pico-8 play session: hold ← + tap ❎

[t = 2 s] hold ← ~2s, tap ❎ ~4×
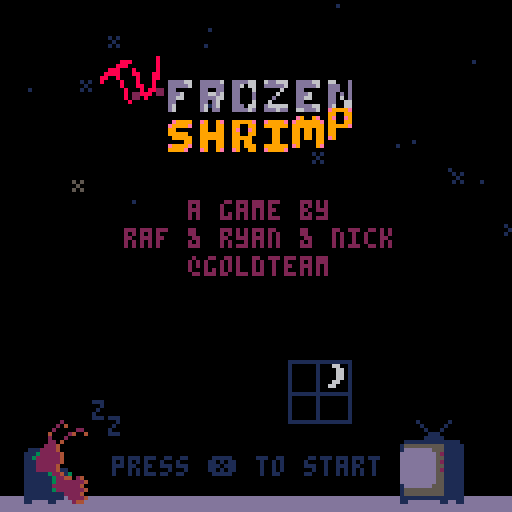
[t = 4 s] hold ← ~4s, tap ❎ ~7×
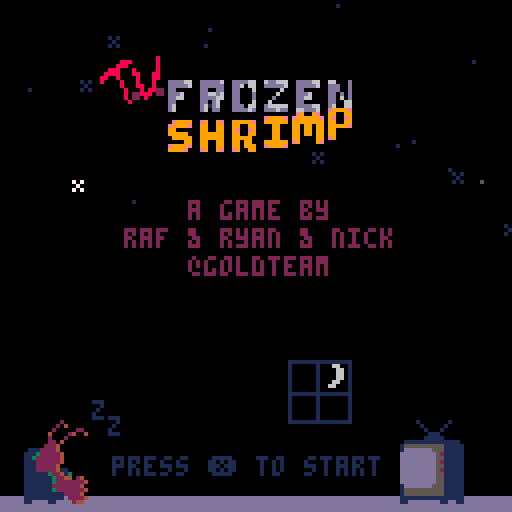
[t = 8 s] hold ← ~8s, tap ❎ ~14×
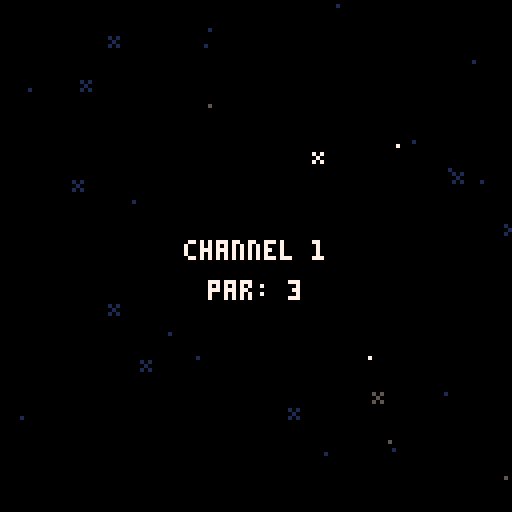

pico-8 cartridge
version 42
__lua__
-- shrimp
ver=""

acx=0.2 --x accel
p_x_max=1.5 --x speed max

acy=0.2 --y fall accel (grav)
acyj=0.1 --y float accel
p_f_max=2 --fall speed max
p_j_max=-2 --float speed max
p_c_ref=100 --charge refresh spd
p_c_max=80 --charge max
ifrm_max=45 --iframes

f_spd=0.3		--frog anim speed
f_t_max=16.55	--frog time max
dk_spd=1.7				--duck speed
dv_spd=1.2			--dvd speed

str_t_min=30
str_t_max=100
str_t_shn=20

crl=0

logo_t=0
expo_t=0
mode="expo"

uits,l_uits=-0.1,-1 --ui time slow
uitf,l_uitf=-0.1,-1 --ui time fast

p_scrs={}

g_tape=0
p_tape=0

function _init()
	printh("=======start=======")
	//reset_lvl()
	reset_cam()
	for i=1,#lvls do
		p_scrs[i]=0
	end
	
	init_stars()
	
	for i=1,6 do
		logo_sms3[i]=1+rnd()
	end
end

function _draw()
	cls(0)
	camx=mid(cmi*8,camx,(cmi+cmw)*8-128)
	camy=mid(cmj*8,camy,(cmj+cmh)*8-128)
	camera(flr(camx),flr(camy))
	
	draw_stars()
	
	if logo_t<180 then
		draw_logo()
		return
	end
	
	if mode=="expo" then
		draw_expo()
	elseif mode=="title" then
		draw_title()
	else
		draw_game()
	end
	
	//
	//print("scr:"..scr,camx,camy,7)
end

function reset_cam()
	camx,camy=0,0
	cmi,cmj=0,0
	cmw,cmh=16,16
end

function _update()
	l_uits,uits=uits,(uits+0.1)%30
	l_uitf,uitf=uitf,(uitf+0.2)%30
	
	update_stars()
	
	if logo_t<180 then
		logo_t+=2
		if logo_t<90 and btnp(❎) then
			logo_t=90
		elseif btnp(❎) then
			logo_t=180
		end
		
		if logo_t==180 then
			music(0)
		end
		return
	end
	
	if mode=="expo" then
		update_expo()
	elseif mode=="title" then
		update_title()
	else
		update_game()
	end
end

function draw_expo()
	//line(10,0,10,127,1)
	//line(64,0,64,127,1)
	//line(120,0,120,127,1)
	print(expo_s,10,128-expo_t,6)
	if expo_t>220 then
		print(
			"press ❎ to continue",
			25,110,1)
	end
end

function update_expo()
	expo_t+=0.3
	if btnp(❎) then
		init_title()
	end
end

function draw_title()
	print(ver,0,0,1)
	rectfill(0,64,127,127,0)
	rectfill(0,124,127,127,13)
	
	--shrimp
	if crl<9 then
		print("z",
			23,
			100+((uits/2)%2),
			1)
		print("z",
			27,
			105-((uits/2)%2),
			1)
	end
	if crl==9 then
		pal(3,1)
		pal(4,2)
	end
	spr(
		tit_t<8 and 25 or 23,
		6,102,2,3)
	pal()
	
	--window
	if crl==8 then
		if flr(uits)%2==0 then
			pal(1,12)
			pal(15,12)
		else
			pal(1,8)
			pal(15,8)
		end
	else
		pal(15,0)
		if tit_t<8 then
			pal(1,5)
		end
	end
	spr(29,72,90,2,2)
	pal()
	
	--tv
	if(tit_t<8)pal(13,6)
	spr(27,100,102,2,3)
	pal()
	
	if tv_s[crl] and
				tv_idx<=#tv_s[crl] then
		if tv_tm>=0 then
		
			rectfill(38,62,105,100,0)
			rect(38,62,105,100,7)
	
			pal(15,0)
			pal(0,false)
			spr(31,95,100)
			pal()
			local ts=tv_s[crl][tv_idx]
			print(
				sub(ts,0,min(tv_tm,#ts)),
				40,64)
		end
	elseif crl<9 and
		(tit_st==0 or flr(uitf)%2==0) then
		print(
			"press ❎ to start",
			28,114,1)
	end
	
	-- end screen
	if crl==9 then
		//line(64,0,64,128,1)
		print("~ fin ~",51,20,12)
		if tit_m_t>30 then
			local tpscr=0
			local tlscr=0
			for i=1,#p_scrs do
				tlscr+=lvls[i][5]
				tpscr+=p_scrs[i]
			end
			local cc=13
			if tpscr<tlscr then
				cc=3
			elseif tpscr>tlscr then
				cc=2
			end
			print(
				"strokes: "..tpscr.."/"..tlscr,
				40,50,cc)
		end
		if tit_m_t>45 then
			print(
				"total tapes: "..p_tape.."/24",
				31,60,13)
		end
		if tit_m_t>60 then
			print("play again", 45,75,1)
			print("quit", 57,85,1)
			if flr(uitf)%2==0 then
				spr(63,30,74+tit_m_idx*10)
			end
		end
		
		spr(61,115,118)
		spr(62,92,118)
		spr(61,14,112)
		spr(62,0,118)
		spr(11,70,118,2,1)
	end
	
	-- start screen
	if crl==0 then
		//line(64,0,64,127,1)
		spr(83,41,20,6,1)
		for i=0,5 do
			spr(
				99+i,
				41+i*8,
				29+mid(
						-1.9,
						cos((uits+i*0.5)/5)*2,
						1.9
				)
			)
		end
		spr(81,25,13,2,2)
	
		print("a game by",47,50,2)
		print("raf & ryan & nick",31,57,2)
		print("@goldteam",47,64,2)
	end
end

function init_title()
	mode="title"
	tit_t=0
	tit_st=0
	tv_tm=-10
	tv_idx=1
	tit_m_idx=0
	tit_m_t=0
	
	reset_cam()
	camera(0,0)
	
	if crl==9 then
		music(-1)
	end
end

function update_title()
	if tit_st>0 then
		tit_st-=1
		if tit_st==0 then
			mode="game"
			init_lvl()
			if(crl==0)music(8)
		end
	elseif crl<9 and btnp(❎) then
		if tv_s[crl] and
					tv_idx<=#tv_s[crl] then
			if tv_tm<#tv_s[crl][tv_idx] then
				tv_tm=#tv_s[crl][tv_idx]
			else
				tv_idx+=1
				tv_tm=-10
			end
		else
			tit_st=40
			if crl==0 then
				music(-1)
				sfx(48)
			end
		end
	end
	
	if tit_t==0 then
		tit_t=rand(10,50)
	else
		tit_t-=1
	end
	if(crl==9)tit_t=100
	
	tv_tm+=0.5
	if tv_s[crl] and
				tv_idx<=#tv_s[crl] and
				tv_tm>#tv_s[crl][tv_idx]+20 then
		tv_idx+=1
		tv_tm=-10
	end
	
	if crl==9 then
		tit_m_t+=1
		if tit_m_t>=60 then
			if btnp(⬆️) or btnp(⬇️) then
				uitf,uits=0,0
			end
			if(btnp(⬆️))tit_m_idx=0
			if(btnp(⬇️))tit_m_idx=1
			if btnp(❎) then
				if tit_m_idx==0 then
					extcmd("reset")
				else
					stop()
				end
			end
		end
	end
end

function draw_game()
	//loga({cmi*8,camx,(cmi+cmw)*8-64})
	
	local cx64=camx+64
	local cy64=camy+64
	local lt="channel "..crl+1
	local ps="par: "..lvls[crl+1][5]

	if l_st_t<60 then
		print(
			lt,
			cx64-txt_cen(lt),
			camy+60,
			7)
		print(
			ps,
			cx64-txt_cen(ps),
			camy+70,
			7)
		return
	end
	
	
	if l_ed_t<60 then
		map(0,0)
	
		--[[
		for t in all(tris)do
			local c=t.test and 11 or 7
			for i=1,3 do
				t1=t[i]
				t2=t[i%3+1]
			end
		end
		]]--
	
		draw_bg()
		draw_enemies()
		draw_fg()
	
		if pdt==0 then
			draw_player()
		else
			draw_die()
		end
	
		draw_effs()
	end
	
	if l_ed_t>-1 then
		--draw title and par
		print(
			lt,
			cx64-txt_cen(lt),
			camy+20,
			7)
		print(
			ps,
			cx64-txt_cen(ps),
			camy+30,
			7)
	end
	if l_ed_t>80 then 
		-- player strokes
		local ss="strokes: "..scr
		print(
			ss,
			cx64-txt_cen(ss),
			camy+40,
			7)
	end
	if l_ed_t>90 then 
		-- collected tapes
		for i=1,l_tape do
			if i>n_tape then
				pal(5,1)
				pal(6,1)
				pal(7,1)
				pal(13,1)
			end
			spr(
				48+flr(uitf)%4,
				cx64-(l_tape*10)/2+(i-1)*10+1,
				camy+50)
			pal()
		end
	end
	if l_ed_t>100 then
		-- totals
		local tlscr=0
		local tpscr=0
		//for i=1,#lvls do
		//	tscr+=lvls[i][5]
		//end
		
		//line(camx,0,camx,128,1)
		print("par",cx64-50,camy+54,7)
		print("shrimp",cx64-50,camy+82,7)
		for i=1,#lvls+1 do
			if i<=crl+1 then
				tlscr+=lvls[i][5]
				tpscr+=p_scrs[i]
			end
			local xx=cx64-((#lvls+1)*10)/2+(i-1)*10
			
			rect(
				xx,camy+60,
				xx+10,camy+70,7
			)
			local cc=0
			if i<=crl+1 then
				cc=13
				if p_scrs[i]<lvls[i][5] then
					cc=3
				elseif p_scrs[i]>lvls[i][5] then
					cc=2
				end
			elseif i==#lvls+1 then
				cc=13
				if tpscr<tlscr then
					cc=3
				elseif tpscr>tlscr then
					cc=2
				end
			end
			rectfill(
				xx,camy+70,
				xx+10,camy+80,
				cc
			)
			rect(
				xx,camy+70,
				xx+10,camy+80,7
			)
			
			if i==#lvls+1 then
				print(tlscr,xx+2,camy+63,7)
				print(tpscr,xx+2,camy+73,7)
			elseif i<=crl+1 then
				print(lvls[i][5],xx+2,camy+63,7)
				print(p_scrs[i],xx+2,camy+73,7)
			else
				//print("?",xx+2,camy+63,7)
			end
		end
		
	end
	if l_ed_t>110 then 
		-- continue
		local ss1="continue"
		print(
			ss1,
			cx64-txt_cen(ss1),
			camy+100,
			7)
		local ss2="retry"
		print(
			ss2,
			cx64-txt_cen(ss2),
			camy+107,
			7)
		if flr(uitf)%2==0 then
			spr(
				63,
				cx64-30,
				camy+99+7*l_ed_idx)
		end
	end
	
	draw_npc_txt()
end

function update_game()
	if l_st_t<60 then
		l_st_t+=1
		return
	end
	
	update_effs()
	
	if npc then
		npc.t+=0.15
		if(npc.t>4)npc.t=0
		if not ptn then
			npc_t=0
		elseif npc_t>0 then
			npc_lt=npc_t
			npc_t+=0.5
			if npc_t<#npc_txt and
						flr(npc_t)!=flr(npc_lt) and
						flr(npc_t)%2==0 then
				if rnd()<0.5 then
					sfx(17,1)
				else
					sfx(51,1)
				end
			end
			
		end
	end
	
	if l_ed_t>-1 then
		l_ed_t+=1
		
		if btnp(❎) then
			if l_ed_t>=100 then
				if(l_ed_idx==0)crl+=1
				if tv_s[crl] or crl==9 then
					init_title()
				else
					init_lvl()
				end
			else
				l_ed_t=100
			end
		end
		
		if l_ed_t>=100 then
			if btnp(⬆️) or btnp(⬇️) then
				uitf,uits=0,0
			end
			if(btnp(⬆️))l_ed_idx=0
			if(btnp(⬇️))l_ed_idx=1
		end
		return
	end
	
	camx=flr(pp.x)-64
	camy=flr(pp.y)-64
	
	if npc_t==0 then
		update_enemies()
	
		if pdt==0 then
			update_player()
		else
			update_die()
		end
	end
	
	--touch npc
	ptn=false
	if npc and col_bb(pp,npc) then
		ptn=true
		if btnp(❎) then
			if npc_t==0 then
				npc_t=1
			elseif npc_t<#npc_txt then
				npc_t=#npc_txt
			else
				npc_t=0
			end
		end
	end
end
-->8
-- player
dss={1,5,6,7}
dtexts={
	"you died",
	"shrimp dead",
	"career over"
}
function draw_die()
	idx=min(flr(pdt),#dss)
	spr(
		dss[idx],
		pp.x-4,pp.y-4,
		1,1,
		pvx<0)
	
	local ds=dtexts[didx]
	print(
		ds,
		camx+64-(#ds*4)/2,
		camy+60,
		8)
end

spt=0
function draw_player()
	spt+=0.5*abs(pvx)
	if(spt>=4)spt=0
	if ifrm%2==0 then
	spr(
		1+(proll and spt or 0),
		pp.x-4,pp.y-4,
		1,1,pvx<0)
	end
	
	if ppf then	
		draw_meter(ppc/p_c_max)
	elseif prt>0 then
		draw_meter(prt/30)
	end
end

function draw_meter(per)
	line(
		pp.x-5,pp.y-7,
		pp.x-5+per*8,pp.y-7,
		8)
	rect(
		pp.x-5,pp.y-8,
		pp.x+4,pp.y-6,
		7)
end

function reset_player()
	pp.x,pp.y=chx,chy
	pvx,pvy=0,0
	pdo=true
	ppc=min(ppc+p_c_ref,p_c_max)
	for b in all(bats)do
		b.got=false
	end
	ifrm=ifrm_max
end

function update_player()
	if(ifrm>0)ifrm-=1
	
	ppf=false --player flying
	if(not btn(🅾️))pdo=false
	if btn(🅾️) and
				ppc>0 and
				not pdo then
				//and pcdn==0 then
		-- jumping
		pvy=max(pvy-acyj,p_j_max)
		ppc-=1
		ppf=true
		dpo=true
		proll=false
		add_fdot(pp.x,pp.y)
		
		if not ipo then
			sfx(44)
		end
		ipo=true
	else
		-- gravity
		pvy=min(pvy+acy,p_f_max)
		ipo=false
	end
	
	if not pp_ong then
		if btn(➡️) then
			pvx=min(pvx+acx,p_x_max)
		elseif btn(⬅️) then
			pvx=max(pvx-acx,p_x_max*-1)
		end
	end	
	
	pp.x+=pvx
	pp.y+=pvy
	//loga({pvx,pvy})
	
	-- speed
	pps=sqrt(pvx^2+pvy^2)	
	-- angle
	ppa=atan2(pvx,pvy)
	
	-- triangle collision
	local tch_tri=false
	for t in all(tris)do
		-- resolve the collision
		t.test=false
		local ox,oy=0,0
		while c_in_tri(
				pp.x+ox,
				pp.y+oy,
				t
		) do
			t.test=true
			tch_tri=true
			proll=true
			ox+=cos(t.n)
			oy+=sin(t.n)
			printh("here tri")
		end
		
		-- find new direction
		if ox!=0 or oy!=0 then
			pp.x+=ox
			pp.y+=oy
			
			reflect(t.n,t.frx,t.fry,proll,"tri")
		
			if oy>0 then
				sfx(4,1)
			else
				sfx(3,1)
			end
		end
	end
	
	-- vert solid colision
	if not tch_tri then
		local cv=c_on_sol(pp.x,pp.y)
		if cv then
			pp.y=(flr(pp.y/8)*8)+4
			//printh("here vert")
			local f=sols_m[cv.s]
			reflect(0.25,f[1],f[2])
			if cv.y>pp.y then
				if not pp_ong then
					sfx(f[3],1)
					if cv.s==96 then
						-- add sand dust
						local nd=rand(2,5)
						for i=0,nd do
							add_dust(
								pp.x+sgn(pvx)*3,
								pp.y+4,
								pvx*rand(1,3),
								rand(1,2)*-1,
								15
							)
						end
					elseif cv.s>=112 and
												cv.s<=114 then
						-- add couch dust
						local nd=rand(2,5)
						for i=0,nd do
							add_dust(
								pp.x+sgn(pvx)*3,
								pp.y+4,
								pvx*rand(1,3),
								rand(1,2)*-1,
								13
							)
							add_dust(
								pp.x-sgn(pvx)*3,
								pp.y+4,
								pvx*rand(1,3),
								rand(1,2)*-1,
								13
							)
						end
					end
				end
				pp_ong=true
				proll=true
			else
				sfx(4,1)
			end
		else
			pp_ong=false
		end
	end
	
	-- horz solid colision
	local ch=c_on_sol(pp.x+pvx,pp.y)
	if ch and 
				abs(ch.y-pp.y)<=5 then
		pp.x=(flr(pp.x/8)*8)+4
		printh("here hh")
		local fr=sols_m[ch.s]
		reflect(0.5,fr[1],fr[2])
		pvx=max(abs(pvx),1)*sgn(pvx)
		sfx(4,1)
	end
	
	-- recharge
	if pp_ong then
		if pps<=0.5 then
			if dpo then
				//printh(ppc)
				pscr()
				//add_fanf(scr)
				chx,chy=pp.x,pp.y
				prt=1
				sfx(49)
			end
			dpo=false
			ppc=min(ppc+p_c_ref,p_c_max)
		end
	end
	
	-- aesthetic recharge time
	if prt>=30 then
		prt=0
	elseif prt>0  then
		prt=min(prt+2,30)
	end
	
	-- die off screen
	//if pp.y>cmy+cmh*8+8 then
	//	kill_player()
	//	return
	//end
	
	-- touch flag
	if col_bb(pp,flag) then
		printh("touch flag")
		pscr()
		l_ed_t=0
		sfx(7)
	end
	
	-- touch enemy
	if ifrm==0 then
		for e in all(enemies)do
			if col_bb(pp,e) then
				kill_player()
				local d=e.x-chx
				if abs(d)<8 then
					loga({"ouch",d})
					chx-=1*sgn(d)
				end
				return
			end
		end
	end
	
	--touch tape
	for t in all(tapes)do
		if col_bb(pp,t) then
			del(tapes,t)
			n_tape+=1
			p_tape+=1
			sfx(50)
			add_tget(t.x,pp.y-4)
		end
	end
	
	--touch battery
	for b in all(bats)do
		if not b.got and 
					col_bb(pp,b) then
			//del(bats,b)
			b.got=true
			ppc=p_c_max
			prt=1
			sfx(47)
		end
	end
end

function kill_player()
	pdt=1
	didx=rand(1,#dtexts)
	sfx(5)
	pscr()
	dpo=false
end

function update_die()
	if pdt<20 then
		pdt+=0.5
	else
		pdt=0
		reset_player()
	end
end

function pscr()
	scr+=1
	p_scrs[crl+1]=scr
	add_fanf(scr)
end

function reflect(n,frx,fry,roll)
	local d=(ppa+0.5)%1
	local d2=d-n
	local ra=n-d2
	
	pvx=cos(ra)*pps
	pvy=sin(ra)*pps
	pvx*=1-frx
	pvy*=1-fry
end

-- test points around circle
-- for triangle collision
function c_in_tri(x,y,t)
	for i=0,15 do
		local a=i/16
		local ox=cos(a)*4
		local oy=sin(a)*4
		local f=pt_in_tri(
			x+ox,
			y+oy,
			t
		)
		if(f)return f
	end
	return nil
end

function c_on_sol(x,y)
	for i=0,15 do
		local a=i/16
		local ox=cos(a)*4
		local oy=sin(a)*4
		
		local mi=flr((x+ox)/8)
		local mj=flr((y+oy)/8)
		
		for j=min(cmj+cmh,mj+1),max(cmj,mj-1),-1 do
		for i=min(cmi+cmw,mi+1),max(cmi,mi-1),-1 do
			local s=mget(i,j)
			if fget(s,0) then
				local b=obj(
					i*8+4,
					j*8+4,
					8,8
				)
				b.s=s
				if pt_bb(x+ox,y+oy,b) then
					return b
				end
			end
		end end
		
	end
	return nil
end
-->8
-- level

function init_lvl()
	reload(0x1000,0x1000,0x2000)
	
	for t in all(tris)do
		del(tris,t)
	end
	
	for e in all(enemies)do
		del(enemies,e)
	end
	
	for e in all(effs)do
		del(effs,e)
	end
	
	for t in all(tapes)do
		del(tapes,t)
	end
	
	uits,l_uits=-0.1,-1
	uitf,l_uitf=-0.1,-1
	
	l_st_t=-1 --level start time
	l_ed_t=-1 --level end time
	l_ed_idx=0
	
	tris={}
	enemies={}
	effs={}
	tapes={}
	bats={}
	flag=nil
	
	npc=nil
	npc_t=0
	npc_lt=0
	npc_txt=":)"
	if npc_txts[crl] then
		npc_txt=npc_txts[crl]
	end
	
	ppa,pps=0,0 	--angle,speed
	pvx,pvy=0,0 	--velocity
	chx,chy=0,0		--checkpoint
	ipo=false				--is press 🅾️
	dpo=false				--did press 🅾️
	pdo=false				--press 🅾️ after death
	pdt=0								--die time
	prt=0								--recharge time (for show)
	ptn=false				--touch npc
	
	//pcdn=0							--jump cooldown
	ppc=p_c_max		--charge
	ifrm=0							--i frames
	pp_ong=false	--on ground
	pr0ll=true			--rolling
	scr=0								--strokes
	l_tape=0					--total tapes
	n_tape=0					--tapes collected
	
	lvl=lvls[crl+1]
	p_scrs[crl+1]=0
	
	printh("cur lvl")
	loga(lvl)
	loga({cmi,cmj,cmw,cmh})
	
	cmi,cmj=lvl[1],lvl[2]
	cmw,cmh=lvl[3],lvl[4]
	cmx,cmy=cmi*8,cmj*8
	
	for j=cmj,cmj+cmh-1 do
	for i=cmi,cmi+cmw-1 do
		local s=mget(i,j)
		local fl=fget(s)
		//local sn=mget(cmi+i,cmj+max(j-1,0))
		//local ss=mget(cmi+i,cmj+min(j+1,15))
		//local sw=mget(cmi+max(i-1,0),cmj+j)
		//local se=mget(cmi+min(i+1,15),cmj+j)

		local x,y=i*8,j*8
		
		if fl==0 then
			mset(i,j,0)
			
			if s==1 then
				-- player
				pp={x=x+4,y=y+4,w=8,h=8}
				chx,chy=pp.x,pp.y
			elseif s==16 then
				-- spark ball
				add_enemy(
					x+4,
					y+4,
					7,7,
					draw_spark,
					update_spark
				)
			elseif s==48 then
				-- tape
				add(tapes,obj(x+4,y+4,8,6))
				l_tape+=1
				g_tape+=1
			elseif s==13 then
				-- flag
				flag=obj(x+4,y+4,4,8)
			elseif s==32 then
				-- batteries
				local b=obj(x+4,y+4,6,8)
				b.got=false
				add(bats,b)
			elseif s>=18 and s<=20 then
				-- dvds
				local d=add_enemy(
					x+4,
					y+4,
					4,4,
					draw_dvd,
					update_dvd
				)
				d.s=s
				d.dx=s>18 and 1 or 0
				d.dy=s!=19 and 1 or 0
			elseif s>=35 and s<=36 then
				-- frog
				local f=add_enemy(
					x+4,
					y+4,
					7,7,
					draw_frog,
					update_frog
				)
				f.t=f_t_max
				f.sht=false
				f.dx=s==35 and 1 or -1
			elseif s==8 then
				-- tucker
				npc=obj(x+4,y+4,6,8)
				npc.t=0
			end
		end
	end end
	
	get_tris()
end

function draw_bg()
	--flag
	line(
		flag.x-1,flag.y,
		flag.x-1,flag.y+3,
		13)
	spr(13+flr(uitf)%3,flag.x-4,flag.y-8)
end


npc_f={8,9,8,10}
function draw_fg()
	for t in all(tapes)do
		spr(48+uitf%4,t.x-4,t.y-4)
	end
	
	for b in all(bats)do
		if not b.got then
			spr(
				32+uitf%3,
				b.x-4,
				b.y-4+mid(
					-1.9,
					cos((uits)/5)*2,
					1.9
				))
		end
	end
	
	if npc then
		spr(
			npc_f[flr(npc.t)+1],
			npc.x-4,npc.y-4,
			1,1,
			npc.x>pp.x
		)
	end
end

function draw_npc_txt()
	if npc_t>0 then
		rectfill(
			camx+18,camy+29,
			camx+110,camy+105,0)
		rect(
			camx+18,camy+29,
			camx+110,camy+105,7)
		print(
			sub(npc_txt,0,min(npc_t,#npc_txt)),
			camx+21,camy+32,7
		)
	elseif ptn then
		if flr(uits)%2==0 then
			print("❎",npc.x-3,npc.y-12,6)
		else
			print("❎",npc.x-3,npc.y-12,1)
			print("❎",npc.x-3,npc.y-13,6)
		end
	end
end

stars={}
function init_stars()
	for s in all(stars)do
		del(stars,s)
	end
	
	local ns=rand(20,30)
	for i=1,ns do
		local rx=rand(0,127)
		local ry=rand(0,127)
		add(stars,{
			x=rx,y=ry,
			s=rnd()<0.2 and 47 or nil,
			t=rand(str_t_min,str_t_max)
		})
	end
end

function draw_stars()
	for s in all(stars)do
		if s.t>str_t_shn then
			pal(7,1)
		elseif s.t<str_t_shn/2-4 or
									s.t>str_t_shn/2+4 then
			pal(7,5)
		end
		local cx=camx
		local cy=camy
		if s.s==nil then
			pset(cx+s.x,cy+s.y,7)
		else
			spr(47,cx+s.x-1,cy+s.y-1)
		end
		pal()
	end
end

function update_stars()
	for s in all(stars)do
		s.t-=1
		if s.t==str_t_shn and
					rnd()<0.5 then
			s.t=0
		end
		if s.t==0 then
			s.t=rand(str_t_min,str_t_max)
		end
	end
end

-->8
-- enemies and effects

logo_sms1={3,2,10,13,2,4}
logo_sms2={11,8,9,12,14,15}
logo_sms3={}

function draw_logo()
	local t=flr(logo_t/6)
	sspr(
		64,56,
		mid(0,logo_t-30,64),8,
		32,60)
	spr(
		1+(logo_t/5)%4,
		logo_t,60)
	
	for i=1,6 do
  pal(9,    logo_sms1[i])
  pal(14,logo_sms2[i])
  local idx=(i-4)
  if(idx>=0)idx+=1
  spr(
   1+(logo_t/5)%4,
   logo_t*logo_sms3[i]-50,
   60+idx*8)
  pal()
 end
end

function draw_effs()
	for e in all(effs) do
		if(e.draw)e.draw(e)
	end
end

function update_effs()
	for e in all(effs) do
		if(e.update)e.update(e)
	end
end

function add_fdot(x,y)
	add(effs,{
		x=x,y=y,
		t=rand(10,20),
		s=rand(1,3),
		update=update_fdot,
		draw=draw_fdot
	})
end

function draw_fdot(f)
	pset(f.x,f.y,7)
end

function update_fdot(f)
	f.t-=1
	f.y+=f.s*0.1
	if f.t<=0 then
		del(effs,f)
	end
end

function add_fanf(s,x,y)
	if(x==nil)x=pp.x
	if(y==nil)y=pp.y-8
	add(effs,{
		x=x,y=y,
		t=10,
		s=""..s,
		update=update_fanf,
		draw=draw_fanf
	})
end

function draw_fanf(f)
	print(
		f.s,
		f.x-(#f.s*4)/2,
		f.y,
		f.t%8+8
	)
end

function update_fanf(f)
	f.t-=1
	f.y-=0.7
	
	if(f.t<=0)del(effs,f)
end

function add_dust(x,y,vx,vy,c)
	add(effs,{
		x=x,y=y,
		vx=vx,vy=vy,
		c=c,
		t=rand(10,20),
		update=update_dust,
		draw=draw_dust
	})
end

function draw_dust(d)
	pset(d.x,d.y,d.c)
end

function update_dust(d)
	d.t-=1
	d.x+=d.vx
	d.y+=d.vy
	d.vx-=0.1*sgn(d.vx)
	if(abs(d.vx)<=0.5)d.vx=0
	d.vy=min(d.vy+0.3,2)
	if d.t<=0 then
		del(effs,d)
	end
end

function add_tget(x,y)
	add(effs,{
		x=x,y=y,
		t=30,
		update=update_tget,
		draw=draw_tget
	})
end

function draw_tget(t)
	pal(5,(t.t%8)+8)
	spr(48+(uitf*2)%4,t.x-4,t.y-4)
end

function update_tget(t)
	t.t-=1
	if t.t==0 then
		del(effs,t)
	end
	t.y-=0.5
end

function add_enemy(x,y,w,h,d,u)
	local o=obj(x,y,w,h)
	o.draw=d
	o.update=u
	add(enemies,o)
	return o
end

function draw_enemies()
	for e in all(enemies) do
		if(e.draw)e.draw(e)
	end
end

function update_enemies()
	for e in all(enemies) do
		if(e.update)e.update(e)
	end
end

function draw_spark(s)
	spr(
		16+uitf%2,
		s.x-4,s.y-4,
		1,1,
		pp.x<s.x)
	//draw_bb(s)
end

function draw_dvd(d) 
	spr(d.s,d.x-4,d.y-4)
end

function update_dvd(d)
	d.y+=d.dy*dv_spd
	d.x+=d.dx*dv_spd
	local cv=bb_on_sol(d,0,d.dy)
	if cv and abs(cv.x-d.x)<5 then
		//d.y-=d.dy
		d.y=(flr(d.y/8)*8)+4
		d.dy*=-1
	end
	local ch=bb_on_sol(d,d.dx,0)
	if ch and abs(ch.y-d.y)<5 then
		//d.x-=d.dx
		d.x=(flr(d.x/8)*8)+4
		d.dx*=-1
	end
end

function draw_frog(f)
	local flp=f.dx==-1
	if f.t<3 then
		local i=flr(3-abs(f.t))
		spr(52+i,f.x-4,f.y-4,1,1,flp)
	else
		spr(35+uits%2,f.x-4,f.y-4,1,1,flp)
	end
end

function update_frog(f)
	f.t-=f_spd
	if f.t<=0 and not f.sht then
		f.sht=true
		local d=add_enemy(
			f.x,f.y,
			4,4,
			draw_duck,
			update_duck
		)
		d.dx=f.dx
		sfx(6)
	end
	if f.t<=-3 then
		f.t=f_t_max
		f.sht=false
	end
end

function draw_duck(d)
	spr(
		37+uits%2,
		d.x-4,d.y-4,
		1,1,
		d.dx<0)
end

function update_duck(d)
	d.x+=d.dx*dk_spd
	if d.x<cmx or d.x>cmx+cmw*8 then
		del(enemies,d)
	end
end
-->8
-- helpers

function rand(bot,top)
	return flr(rnd((top+1)-bot))+bot
end

function obj(x,y,w,h)
	return {x=x,y=y,w=w,h=h}
end

function col_bb(a,b)
	if b.w==0 or b.h==0 then
		return false
	end
	local ax=a.x-a.w/2
	local ay=a.y-a.h/2
	local bx=b.x-b.w/2
	local by=b.y-b.h/2
	
	return ax<=bx+b.w and
		ax+a.w>=bx and ay<=by+b.h and
		ay+a.h>=by
end

function pt_bb(x,y,b)
	if b.w==0 or b.h==0 then
		return false
	end
	
	local bx=b.x-b.w/2
	local by=b.y-b.h/2
	
	return x<=bx+b.w and
		x>=bx and y<=by+b.h and
		y>=by
end

function bb_on_sol(o,x,y)
	//for i=0,15 do
		local a=obj(o.x+x,o.y+y,o.w,o.h)
		
		local mi=flr(a.x/8)
		local mj=flr(a.y/8)
		
		for j=min(cmj+cmh,mj+1),max(cmj,mj-1),-1 do
		for i=min(cmi+cmw,mi+1),max(cmi,mi-1),-1 do
			local s=mget(i,j)
			if fget(s,0) then
				local b=obj(
					i*8+4,
					j*8+4,
					8,8
				)
				b.s=s
				if col_bb(a,b) then
					return b
				end
			end
		end end
		
	//end
	return nil
end

function pt_in_tri(x,y,tr)
	local p0x,p0y=tr[1][1],tr[1][2]
	local p1x,p1y=tr[2][1],tr[2][2]
	local p2x,p2y=tr[3][1],tr[3][2]
	
	local dx=x-p2x
	local dy=y-p2y
	local dx21=p2x-p1x
	local dy12=p1y-p2y
	local d=dy12*(p0x-p2x)+dx21*(p0y-p2y)
	local s=dy12*dx+dx21*dy
	local t=(p2y-p0y)*dx+(p0x-p2x)*dy
	if d<0 then
		return s<=0 and t<=0 and s+t>=d
	end
	
	return s>=0 and t>=0 and s+t<=d
end

function get_tris()
	//local ii,jj=cmi*16,cmj*16
	for j=cmj,cmj+cmh-1 do
	for i=cmi,cmi+cmw-1 do
		local s=mget(i,j)
		if tris_m[s]!=nil then
			local t={}
			local td=tris_d[tris_m[s]]
			for k=1,3 do
				add(t,{
					i*8+td[k][1],
					j*8+td[k][2]
				})
			end
			t.n=td[4]
			t.frx=t_fric
			t.fry=t_fric
			add(tris,t)
		end
	end end
end

function txt_cen(s)
	return (#s*4)/2
end

--debug functions
--todo remove
function a_to_s(arr)
	local s=tostr(arr[1])
	for i=2,#arr do
		s=s.." "..tostr(arr[i])
	end
	return s
end

function loga(arr)
	printh(a_to_s(arr))
end

function draw_bb(o)
	rect(
		o.x-o.w/2,
		o.y-o.h/2,
		o.x+o.w/2,
		o.y+o.h/2,
		8)	
end

-->8
-- data

tris_d={
	{ //nw-se
		{0,0},
		{8,8},
		{0,8},
		0.125 //norm
	},
	{ --ne-sw
		{0,8},
		{8,0},
		{8,8},
		0.375
	},
	{ --sw-ne
		{0,0},
		{8,0},
		{0,8},
		0.875
	},
	{ --sw-ne
		{0,0},
		{8,0},
		{8,8},
		0.625
	},
}

tris_m={}
tris_m[65]=1
tris_m[66]=2
tris_m[67]=3
tris_m[68]=4
tris_m[70]=1
tris_m[71]=2
tris_m[72]=3
tris_m[73]=4

t_fric=0.3

fric_norm={0.3,0.3,3}

sols_m={}
-- fric							x,y,sfx
-- regular
sols_m[64]=fric_norm
sols_m[69]=fric_norm
-- sand
sols_m[80]={0.01,0.5,46}
-- ice
sols_m[96]={0.6,0.8,45}
-- couches
sols_m[112]={0.5,-1,43}
sols_m[113]={0.5,-1,43}
sols_m[114]={0.5,-1,43}
//sols_m[64]={0.1,-0.2}

lvls={
//i, j, w, h, par
 {0, 0, 32, 16, 3},//1
	{32,0, 48, 16, 4},//2
	{80,0, 48, 16, 3},//3
 {16,16, 48, 16, 3},//4
 {16,48, 64, 16, 4},//5
 {0,16, 16, 48, 3},//6
 {16,32, 64, 16, 5},//7
 {64,16, 64, 16, 5},//8 	
 {80,32, 48, 32, 7},//9
}

expo_s="so this is it, huh?\n\nwent from flopping upward to\nhigh heaven to the\ncrestfallen depths of rock\nbottom, fated to die a\npathetic washed-up tv dinner\nmascot.\n\nmy countless brethren,\nslaughtered by insatiable\nappetites and radioactivity,\nand all i managed to do with\nmy life was dance my happy\nshrimptail for the masses.\n\nit's taken 5 divorces for me\nto learn the true meaning of\nremorse, an unfathomable\nvisceral suffering. all that\nmakes sense now is this\ndrink and wallowing in the\ntelevision commercials of\nyesteryear. this is no way\nfor a shrimp to live.\n\noh please, take me back to\nthat sweet dream..."

tv_s={}
//tv_s[0]={
	//"this is some\ntext that the tv\nwill play before\nthe level starts\nblah blah\nblah",
	//"here is some more text hehe"
//}
tv_s[2]={
	"shrimp are\ngenerally docile\nlittle water\nbugs that\nsubsist on\nvarious crud...",
	"they are\nalso good with \ndipping sauce!" 
}
tv_s[4]={
	"try new frozen\nshrimp tv\ndinner!",
	"now freshly\nharvested\ndirectly from\nthe waters of\nstaten island!",
	"available in\nbold scampi,\nlemon-lime, and\ncreamy alfredo!"
}
tv_s[6]={
	"*shramer enters*",
	"jerry, can i\nborrow some\nkrill?\ni have a beluga\nover at my place\nand she's hungry!",
	"but shramer...\n\nmy cousins\na krill!",
	"*laugh track*"
}

tv_s[8]={
	"breaking news!",
	"washed up tv\ndinner mascot\nkrill shrimpson\nwanted for\ntax evasion!",
	"more on this\nat 11."
}

npc_txts={}
npc_txts[0]="hey uhm could you help\nme collect the vhs\ntapes that are\nscattered around?\nit's my first day at\nblonk blunster video\nand my mom wants me to\nbe employee of the\nmonth. even if you\ndon't get all the \ntapes, can you at\nleast rewind 'em?"
npc_txts[3]="*omngh munch crunch*\n\nthis pizza from\nbingy's pizza zone\nis... uhm... pretty\nfilling.\n\ni feel like i could\ngo on forever\nnow that i have\ningested this crispy\ngolden cheese."
npc_txts[5]="my, uhm, mom told me\nif i don't become\nemployee of the month\ni'll be failure of\nthe year and end up in\nthe trash!"
npc_txts[7]="another night asleep\nin front of the tv\nagain eh?\nyour tv frozen shrimp\ndinners were good,\nbut too much tv will\ndampen the soul\nand rot the brain\nmy friend."
__gfx__
000000000099888000eeee0000eeee000000ee0000088000008800000000000000000000000caa00000caa000000000000000000d0bbb00bd0bbb000d00bbb00
000000000e9590000e9999e00e9999e000000ee0098800000800000000000000000caa00000cccc0000cccc00000000000000000dbbbbbbbdbbbbbbbdbbbbbb0
00700700e9940000e9944999ee04499e8000099ee95900008990000000000000000cccc0000757500007575000000000030000000dbbbbb00dbbbbbb0dbbbbb0
00077000e9499000e9409459e009049e8909949ee9000000959000008000090900075750000c7700000c770000000300333000000dbbbb000db0bbb00db000bb
00077000e940900ee94990980009949e9549049ee9990000e9090090899090900007770000dcc9d000dcc9d000003330010003000dbb00000db000000d00000b
00700700e99440eee99000080000499e9994499ee99444eee99449408594949900dcc9d0000ccc00000ccc00003001000100333000d0000000d0000000d00000
000000000e9999e00ee00000000959e00e9999e00e99999ee999999ee999999e000444000004440000044400033300100100010000d0000000d0000000d00000
0000000000eeee0000ee00000888990000eeee0000eeeee00eeeeee00eeeeee0000404000000040000040000001000100010100000d0000000d0000000d00000
00a00a00a000a000ccd00dc0bb3003b088200280000000000000000000000000000000000000000000000000000000000000000011111111111111117fff7000
0a0990a00a099000c0d00d0cb030030b802002080000000000000000000000000000000000000000000000000000000000000000100000010006600107ff7000
a098a8000098a80ac0d0dc0cb0303b0b80202808000000000000000000000000000000000000000000000000000000000000000010000f0100006601007f7000
09aaaa9a09aaaa90cc0d0cc0bb030bb08802088000000000000000000000000002000000000000000900000000001000000010001000f001000f660100077000
09a88890a9a888900000000000000000000000000000000000000000000000002040000000000000909000000000010000010000100f000100f066f100007000
a09aa9000a98890a0dddccc00333bbb002228880000000000000000000000002000002200000000900000990000000100010000010f000f10f066f0100000000
000990a0000990a0ddd00ddd3330033322200222000000000000000000000040000240040000009000099009000000011100000010000f01f066f00100000000
00a00a000a00a00a0cccddd00bbb33300888222000000000000000000000002000200000000000900090000000000011111000001000f001000f000100000000
0004440000044400000444000bb00bb00bb00bb00000aa000000aa00000000220400000000000024090000000111111111111110111111111111111170700000
000a9940000a9940000a9940075bb750075bb750000a5a50000a5a50000002224000000000000224900000001555555555511111100000010f00000107000000
00a8899400a8899400a88994b77bb77bb77bb77b000aa990000aa990011122224000000001112224900000001ddddddd5551111110000f01f0000f0170700000
0a9999940a9999940a99999433bbffff33bbffffa00aa999a66aa99911132222240000001113225545000000ddddddddd52111111000f0010000f00100000000
a9998a94a9998a94a9998a94333fffff333fffffaaaaaa00a6a6aa0011322222240000001132222249000000ddddddddd5511111100f0001000f000100000000
a88a0000a8890a000889000033fff00033ffffffa6aa6a00a6aa6a0011122222240000001332222249000000ddddddddd521111110f0000100f0000100000000
08000000a80a000008000a0033ff000033fffff06aa6aa00aaaaaa0011122222400000001332222490000000ddddddddd5511111100000010000000100000000
0900000009000000a90a00003fff00003ffff000066aa0000aaaa00011122222411000001332222491100000ddddddddd5211111111111111111111100000000
000000000000000000000000000000000bb00bb0077007700750075011111132241300001111333249330000ddddddddd5511111500000000000000500008000
55555555055555500005500005555550075bb750075bb750077bbbbb11111113224402401111133324990990ddddddddd5511111050000000000005000008800
d165561d05d151d0000550000d151d50b77bbbbbb77bbbbbb77b000011111113222222241111113322444449ddddddddd5511111050000000000005088888880
d675576d05d656d0000550000d656d5033bb000033bb000033b00000111111122222224011111112222222901ddddddd55511111005000000000050088888888
d165561d05d151d0000550000d151d5033b00fff33f0000033f00000111111132222222411111113222224491555555555511111550500000000505588888880
555555550555555000055000055555503ff0f0003ff000003ff00000111111111122224011111133112222901555555555511111005050000005050000008800
000000000000000000000000000000003fff00003ffffff03fff0000111111111102222411133333110244491111111111111111050505500550505000008000
000000000000000000000000000000003fff00003fff00003ffffff0110000110000244011000033000029901100000000110011500500055000500500000000
0dddddd02000000000000002222222222222222202222220d00000000000000ddddddddddddddddd000000000000000000000000000000000000000000000000
d000000d2200000000000022268886200268886226888862dd000000000000ddd00000d00d00000d000000000000000000000000000000000000000000000000
d0d0000d2620000000000262288882000028888228888882d0d0000000000d0dd0000d0000d0000d000000000000000000000000000000000000000000000000
d00d000d2882000000002882288820000002888228888882d00d00000000d00dd000d000000d000d000000000000000000000000000000000000000000000000
d000d00d2888200000028882288200000000288228888882d000d000000d000dd00d00000000d00d000000000000000000000000000000000000000000000000
d0000d0d2888820000288882262000000000026228888882d0000d0000d0000dd0d0000000000d0d000000000000000000000000000000000000000000000000
d000000d2688862002688862220000000000002226888862d00000d00d00000ddd000000000000dd000000000000000000000000000000000000000000000000
0dddddd02222222222222222200000000000000202222220ddddddddddddddddd00000000000000d000000000000000000000000000000000000000000000000
0777676000000000000000000dddd6600ddddd600dddd66006dd66600dddd660066000d0000000000000000000ccccdcdcdddcddcddddd000999999900000000
7000000600000000000000800ddddd600dddddd00dd606600ddddd600ddddd600ddd00d000000000000000000ccccccdcdcccdccdccdddd09cccaaac99999999
7007000600000888000000800dd000000dd00dd00dd00060000006000dd000000ddd00d000000000000000000ccccaaccaaccaaccaacddd009ccacacaaaccc90
6070000600008880000000800ddd60000dd66d600dd000d0000060000ddd60000dd0d0d00000000000000000cccccaaccaaccaaccaacdddd9cccaaccacacc900
6000070600888000800000800dd660000dddd6600dd000d0000d00000dd660000dd060d00000000000000000cccccaadcaaccaacdaaddddd09ccacacaaccc900
6000700708888000880008800dd000000dd0d6000dd00060006000000dd000000dd006600000000000000000dddddddcdcdddcddcddddddd9cccaaacacaccc90
6000000788008000080008800d6000000d60d6000ddd06600d6666600dddd6600d600660000000000000000000557777777577777777550009999999aaacccc9
0666677080000800080008000d6000000d60dd000dddd6d00ddd6dd0066ddd60066000600000000000000000005566666335333666665500000c000099999999
fff9fff9000008000880080000e999900e9009e0099999e00e9999e00e9009e00e9999e00000000000000000004566666335333666665500000c00000000c000
ffffffff00000080008088220e9999e0099009900990099009999990e999999e099009900000000000000000004526662234333622625500000c00000000c000
f9f9f9f90000008022888022099000000990099009e00e90000990009999999909e00e900000000000000000004521662214333622125500000c00000000c000
9f9f9f9f00000080220800000999990009999990099009900009900099099099099009900000000000000000004421662214666622125500000c00000000c000
9999999900000008000000000099999009999990099999000009900099099099099999e00000000000000000004421662214666622125500000c00000000c000
9994994900000000000000000000099009900990099099000009900099099099099000000000000000000000004444444444444444555500000c00000000c000
4944944900000000000000000e9999e009900990099099900999999099000099099000000000000000000000004444444444444445555500000c00000000c000
44444444000000000000000009999e000e9009e00e9009900e9999e0e900009e0e9000000000000000000000666666666666666666666666000c00000000c000
003333330333333033333300000000000000000000000000000000000000000000aaaaa000aaaaa000aaa0000aaaaa00aaaaaaaaaaaaaaaa00aaaaa00aaaaaa0
03bbbbbb3bbbbbb3bbbbbb3000000000000000000000000000000000000000000aaaaaaa0aaaaaaa00aaa0000aaaaaa0aaaaaaaaaaaaaaaa0aaaaaa0aaaaaaaa
033bb3bbbbb3bbbbbb3bb3300000000000000000000000000000000000000000aaa000aaaaa00aaa0aaaa0000aa00aaa000aaa000aa000000aa00aa0aaaaaaaa
3bb3bbbb3bbbbbb3bbbb3bb30000000000000000000000000000000000000000aa000000aa0000aa0aaa0000aaa000aa00aaaa00aaaaaa00aaa00aa0aa0aa0aa
33b3bbbb3bbbbbb3bbbb3b330000000000000000000000000000000000000000aa00aaaaaa0000aa0aaa0000aaa000aa00aaa000aaaaaa00aa000aaaaa0aa0aa
03b33333b333333b33333b300000000000000000000000000000000000000000aaa000aaaaa00aaaaaaa0000aa000aaa0aaaa000aa00000aaaaaaaaaa00000aa
3bb3bbbbbbbbbbbbbbbb3bb30000000000000000000000000000000000000000aaaaaaa0aaaaaaa0aaaaaaaaaaaaaaa00aaa0000aaaaaaaaa0000aaaa00000aa
33333333333333333333333300000000000000000000000000000000000000000aaaaa000aaaaa00aaaaaaaaaaaaa0000aaa0000aaaaaaaaa0000aaaa00000aa
04545454040404040404000000000004040404040404040404040404040404040404040404040404040404040404040404040404040404040404040404040404
04040404040404040404040404040404040404040404040404040404040404040404040404040404040404040404040404040404040404040404040404040404
04340000000000000100000000000004040000000000000000000000000000000094040404000000000054000000000000009404040404040404040000000000
00000000000000040000000000000004040000000001000000000000000001000000540000000000000000000000000000000000000000000000000000009404
04000000000000000100000000000004040000000000000000000000000000000000040404000200000054000000000000000000000000000004040000000000
00000000000000040003000000000004040000000000000000000000000000000000540003000000000000000000000000000000000000000000000000000004
04000200000000000100000000000004040000000000000000000000000000000000040404000000000054000000000000000000000000000004040000000000
00000000000000040000000000000004040003000000000000000000000000000000540000000000000000000000000000000000000000000000000000000004
04000000000000000000000054545404040003000000000000000000040400000000040404000000000000000000000000000000000000000004040000000004
04000000000000040000000000000004040000000000000000000000000000000000540505050505010101010505050505000000000000000000000000000004
04000000000000000000000000004404040000000000000000000042040400000000040404000000000000000000000042040454545400000004320000000004
32000000000000040000000000000004040000000001000000000000000001000000440404040404040404040404040404000000000000000454545400000004
04000000000000000000000000000004045454545400000000000004040400000000040404000000000000000000000004040400000000000004040000000004
040000e5f50000040404040400000004040002000001000002000000000001000000000000000000000000000000940404000000000000000400000000000004
04008000000000000000000000020004043400000000000000000004040400000000040404000000000000000000000004040400000000000004040002000004
040000e6f60000940404040400000004040000000001000000000000000001000000000000000000000000000000000000000000000000000431000000000004
04545454000000000000000000000004040000000000000000000004040400000000040404000000000404040000000004040400000000000004040000000004
040000e6b5c5c5c5c5c5c5d500000004040000000001000000000000000001000000000000000000000000000000000000000000000000000400000000000004
04340000000000000100000000000004040000000000000000000042040400000000420404000000004204040000000042040400000054545404320000000004
320000e6b6c6c6c6c6c6c6d600000004040101010101010101010100020001040404040505050505000000000005050505050504040000000400000000000004
04000000000000000100000000000004040010000000000000000004040400000000000000000000000404040000000004040400000000000000000000000004
04050505050505050505050500000004040100000000000000000000000001040404040404040404060606060604040404040404040606060400000000000004
04000000000000000100000000000004040000000000000000000004040400000000000000000000000404040003000004040400000000000000000000000004
04040404040404040404040400000004040100000000000000000000000001040404040404040404040404040404040404040404040404040431000000000004
04000000000717171717172700000004040000000000000000000004040400000000000000000000000404040000000004040405050505050500000000000004
04040404040404040404040400000004040100000000000000000000000001048400000000212121000000000000000000210000000000005400000000000004
04000000000404040404040400000004040404040404040404040404040404040400000000000404040404040404040404040404040404040400000000000004
04040404040404040404040400000004040100000000000000000000000001040000000000000000000000000000000000000000000000005400000000000004
04000000000000940484000000000004040404040404040404040404040404040406060606060404040404040404040404040404040404040404040717172704
04040404040404040404040400d00004040100020001010101010101010101040000000000000000000000000000000000000021000000005400000000000004
04000000000000000400000000000004040404040404040404040404040404040404040404040404040404040404040404040404040404040404040404040404
04040404040404040404040404040404040100000000000000000000000001040000000000000000000000000000000000000000000000005431000000000004
04000000000000000400000000000004040404040404040404040404040404040404040404040404040404040404040404040404040404040404040404040404
04040404040404040404040404040404040100000000000000000000000001040000000000000000000000040404000000000000002100000000000000000004
04000000000000000400000000000004040484000000000000000000000000000000940404040404048400000000210000000000940404040404040404040404
04040404040404040404040404040404040100000000000000000000000001040000000000000000000000040404000000000000000000000000000000000004
04000000000000000400000000000004048400000000000000000000000000000000009404040404040000000000000000000000009404040404048400000000
21000000009404040404040404040404040100000000000000000000000001040000000000000000212121040404000000000000000000210000000000000004
17172700000000000400000000000004040000000000000000000000000000000000000054340000000000000000000000000000000094040404840000000000
00000000000094040404040404040404040101010101010101010100020001040404000000040404040404040404040404040404040404040404040606060604
04040404040000000400000000000004040000000000000000000000000000000000000054000000000000000000030000000000000000040484000000000000
00000000000000940404040404040404040101000000000000000000000001040404000000000000009404040404040404040404040404040404040404040404
04000000000000000400000001010104040000005454540000000000040400000000000054000000000000000000000000000000000000048400000000000000
00000000000000009404040404040404040100000000000000000000000001040432000000000000000000000000000000000000000000000000540000000004
04000000000000000400000000000004043100000000540000000000040400000000000054000000000000040404040404040000000000000000007404040400
00000404046400000094040404040404040100000000000000000000000001040432000000000000000000000000000000000000000000000000540000030004
04000000000000000400000000030004040000000000540000000000040400000000000054000000000000040404040404040000000000000000740404040400
00000404040464000000940404040404040100000000000000000000000001040432000000000000000000000000000000000000000000000000540000000004
04000000000000000400000000000004040000000000543100000000040431000000000054000000000000000000210094040404040000000074040404040400
00000404040404640000000000000004040000000001010101010101010101040454545454545400000000000000000000000000000000000000000000000004
04000000000000000400000000000004040003000200540000000000040400000000000054000000000000000000000000040404840000007404040404040406
06060404040404040000000000000004040000000000000000040404040404840000000000000000000000000000000000000000000000000000000000000004
04000000000717171717171717171717040000000000540000000000040400000000000054000000000000000000000000040484000000000404040404040404
04040404040404040000000000000004040000000000000000040404040484000000000000000000000000000000000000000000000000000000000000000004
040000000004040404040404040404040404040404040400e5f50000040400000000000000000000000000000000000000048400000000000000000004040404
04040404040404040404000000100004040000000000000000040404040400000000000000e5f500000000000000000000000000000000000000000000000004
040000000000000000040404040404040404040404040400e6b5c5d5040400000000000000000000000404000000000000000000000000000000000004040404
04040404040404040404000000000004040000000000001000040404043200000000000000e6f604040400000000000000000000000000000000000000000004
0400000000000000000404040404040404040404040404d0e6b6c6d6040400000000000000000000000404000000030000000000740400000000020004040404
040404040404040404040000000000040400000000000000000404040432000000b5c5c5c5d5f604040400000000000000000000000000000000000000000004
04000000000000100004040404040404040404040404040404040404040400000000040404000000000404000000000000000074040400000000000004040404
04040404040404040404040404040404040000000000000000040404043200d000b6c6c6c6d6f604040407171717171717171717171717171717171717172704
17171717270404040404040404040404040404040404040404040404040406060606040404060606060404040404040404040404040404040404040404040404
04040404040404040404040404040404040717171717171727040404040404040404040404040404040404040404040404040404040404040404040404040404
__gff__
0000000000000000000000000000000000000000000000000000000000000000000000000000000000000000000000000000000000000000000000000000000001020202020102020202000000000000010000000000000000000080808080800100000000000000000000808080808001010101000000000000000000000000
0000000000000000000000000000000000000000000000000000000000000000000000000000000000000000000000000000000000000000000000000000000000000000000000000000000000000000000000000000000000000000000000000000000000000000000000000000000000000000000000000000000000000000
__map__
4040404040404040404040404040404040404040404040404040404040404040404040404040404040404040404040404040404040404040404040404040404040404040404040404040404040404040404040404040404040404040404040404040404040404040404040404040404040404040404040404040404040404040
4040404040404040400000000000000000000000000000000000004040404040404040404040404040404040404040404040404040404048000000000000000000000000000000000000000000004940404048000000000000000000004445000000000000000000000000004940404040404040404040400000000000004940
4000000000004040400000000000000000000000000000000030004040404040404048000000000000000000494040404040404040404000000000000000000000000000000000000000000000000040404800000000000000000000000045003000000000000000000000000049404040404040404040400030000000000040
4000010000004040400000000000000000000000000000000000004040404040404800000000000000000000004040404040404040404000000000000000000000000000000000000000000000000040400000000000000000000000000045000000000000000000000000000000454300000000000044450000000000000040
4000000000004040400008000000000000000000000000000000004040404040400000000000000000000000000000000000000000004500000000505050505000000050505050505050505000000040400000000000000000000000000045000000000000000000000000000000450000000000000000454545454500000040
40000000000040404040404040000000404040000000404040404040404040404000000000000000000000000000000000000000000045000000004040404040606060404040404040404040000000404000000040606060606040000000457071717200000070717200000000004500000000005b5c5d000000004500000040
40000000000040404040404040000000404040000000404040404040404040404000000100000000000000505050505050000000000000000000000000004940404040404040404040404040000000404000000040404040404040000000404040404010101040404000000000004500000000006b6c6d000000004500000040
40000000000040404040480000000000404040000000000049404040404040404000000000000000000000454545454545000000000000000000000000000040005e5f00000000000000444500000040400000000000000049404000000040404040404545454040400000000000450000000000404040000000004500000040
40000000000040404048000000000000404040000000000000494040404040404000000000000000000000454300000000000000000000000000000000000040006e5b5c5d0000000000004500000040400000000000000000404000000000000000000000000000000000000000450000000000404040000000000000000040
400000000000404048000000000000004040400000000000000000005e5f004040454545454500000000004500000000000000000000000000000000000000400d6e6b6c6d0000000000004500000040400000000000000000404000000000000000000000000000000000000000000000000000404040000000000000000040
40000000000000000000000000000047404040000000000000005b5c5d6f0040404300000000000000000045000030000000000000000000000000454545454040404040400000000000000000000040400000000000000100404000000000000000000000000000000000000000000000000000404040005e5f000000000040
40000000000000000000000000004740404040000000000000006b6c6d6f0d40400030000000000000000045000000000000000000000000000000000000444048000000400000000000000000000040400000000000000000404000000000000000000000000000707171720000000000707172404040006e6f004500000040
4000000000000000000047404040404040404000000000000000404040404040400000000000000000000045000000000000001010101000000000000000000000003000400000000000000000000040400000000000000000404040404000000010100000001010404040400000000000404040404040006e6f004500000040
4000000000000000004740404040404040404000000000000000404040404040400000000000000000000045000000000000004040404000000000000000000000000000400000005050505040404040400000000000000000404040404000000040400000004040404040404600000047404040404040006e6f004500000040
40000000000000004740404040404040404040606060606060604040404040404040404040406060606060454100000000000040404040404040405050505050505050504060606040404040404040404000000070717171724040404040707172404070717240404040404040404040404040404040407071717245000d0040
4040404040404040404040404040404040404040404040404040404040404040404040404040404040404040404040404040404040404040404040404040404040404040404040404040404040404040404040404040404040404040404040404040404040404040404040404040404040404040404040404040404040404040
4040404040404040404040404040404040404040404040404040404040404040404040404040404040404040404040404040404040404040404040404040404040404040404040404040404040404040404040404040404040404040404040404040404040404040404040404040404040404040404040404040404040404040
4000000000000000000045000000004040404800000000000000494040404048000000000000001010101010101040101010454300000000001000000000494040480000000012000000120000000000000000004940480000000000000000000040000000000000000000004500000000000049404040404040404040404040
4000000000000000000045000030004040480000000000000000004940404800000000000000000000000000000040000000450000000000000000000000004040000000000000000000000000000000000000000040000020000000000000300040000000000000000000004500000000000000494040404040404000000040
4000000000000000000010000000004040000000000000000000000040400000000000000000000000003000200040003000450000000000000000000000004040000000000000000000000000000000000000000040000000000000000000000040000000451300005e5f004500000000000000000000000040404000300040
4000000000005e5f000000000000004040000000000000000000000040400000000000000000000000000000000040000000450000000000000000005e5f004040000000000000000000000000000000000000000040000000000000000000000040000000455b5c5c5d6f000000000000000000000020000040404000000040
4000000010006e6f00000000000000404000000000000010100000004040000000001010000000000000000000004000000045000000000000105b5c5d6f004040000100000000000000000000004500000000000040130000000000404040404040000d00456b6c6c6d6f000000000000000000000000000040404000000040
4000000045006e6f00000000000000404000000000000040400000004040000000004040000000000000000000004000000000000000000000406b6c6d6f0d4040000000000000000000000000004513000000000040000000000000404040404040404040405050505050505050504040400000000000000012121200000040
4000000045006e6f000000000000004040000000000000404000000040400000000040400000001010101010101040000000000000000000004040404040404040000000000000000000000000004500000000000040130000000000404040404040404040404040404040404040404040400000000000000000000000000040
40000d007071726f000000007071717140000000000000404000200040400020000040400000004040404040404040000000000000000000001000000000004040404040404040404040404040404000000000000040000000000000000000004445000000140000450000001400004543000000000000000000000000000040
4040404040404040400000004545454040000001000000404000000040400000000040400000004940404040404048000000000000000000000000000000004040480000000000004940404040404000000000000040000000000000000000000045000000000000450000000000004500000000000000000000000000000040
4010101000000000000000000000444040000000000000404000000010100000000010100000000000000000000000000000000000000000000000000030004040000000000000000040404040404013000000000040000000000000000000000045000000000000450000000000004500000000000000000000000000000040
4000000000000000000000000000004040460800000047404000000000000000000000000000000000000000000000000000000000000000000000000000004040000000000012000045000000000000000000000000000000000000000000000045000000000000450000000000004500000000000000000000000000000040
4000300000000000000000000000004040404040404040404000000000000000000000000000000000002000000000000000000040404040000000404040404040000000000000000045000000000000000000000000000000404040000000000000000000000000000000000000000000000000007071717171717171717240
400000005b5c5d00000000000000004040404040404040404000000000000000000000000000005050505050505000000000000040404040000000404040404040003000000000000000000000000000000000080000000000404040000000000000000000000000000000000000000000000000004040404040404040404040
400000006b6c6d00000000000000004040404040404040404000000000000000000000000000004040404040404060606060606040404040606060404040404040000000000000000000000000000000004040404040000000404040505050505050505050505050505050505050505050504040404040404040404040404040
4010101040404070717200000020004040404040404040404060606060606060606060606060604040404040404040404040404040404040404040404040404040505050505050505050505040404040404040404040606060404040404040404040404040404040404040404040404040404040404040404040404040404040
